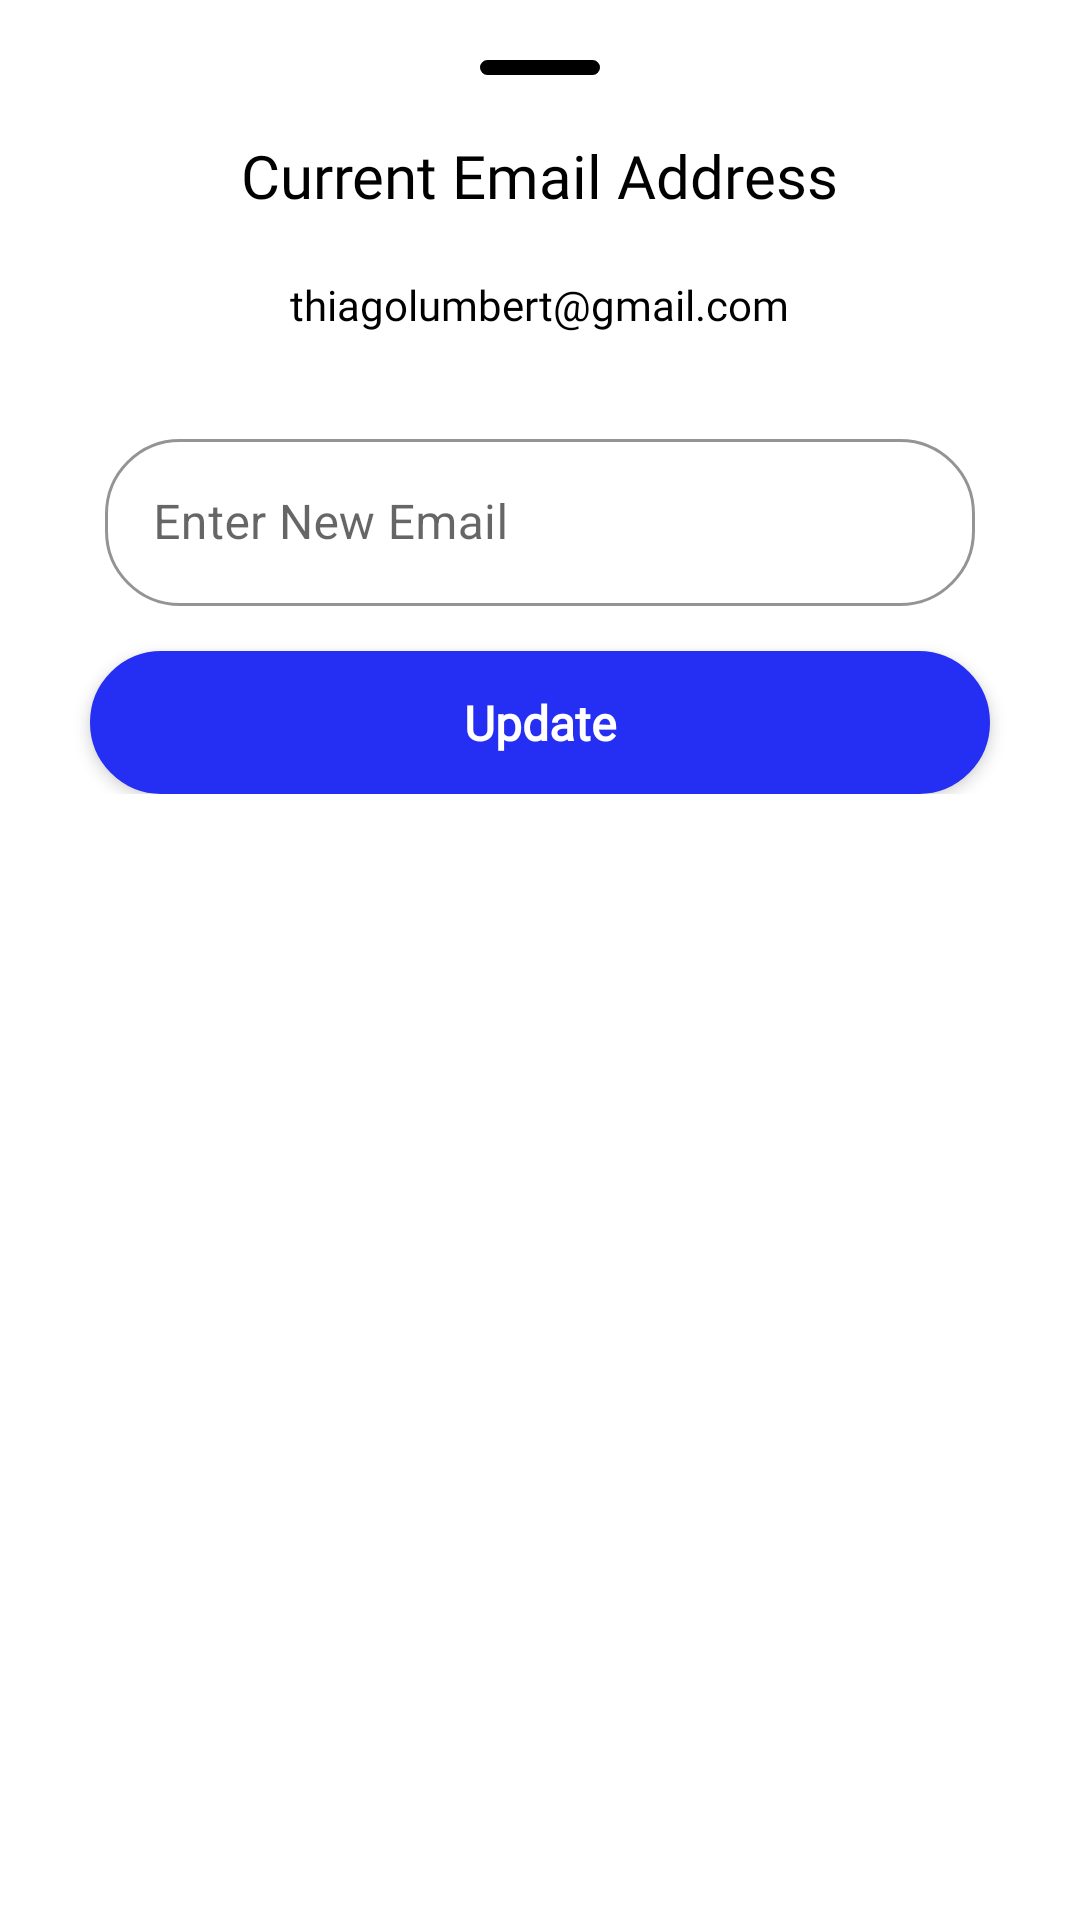

Android layout source for this screen:
<!-- AndroidManifest.xml: application theme Theme.AndroidDevAssessment -->
<!-- res/layout/email_sheet.xml -->
<?xml version="1.0" encoding="utf-8"?>

<RelativeLayout xmlns:android="http://schemas.android.com/apk/res/android"
    android:layout_width="match_parent"
    xmlns:app="http://schemas.android.com/apk/res-auto"
    android:background="@drawable/rectangle_bottom_dialog"
    android:layout_height="wrap_content">

    <LinearLayout
        android:layout_width="match_parent"
        android:layout_height="wrap_content"
        android:orientation="vertical"
        android:layout_margin="10dp"
        >
        <View
            android:layout_width="40dp"
            android:layout_height="5dp"
            android:layout_gravity="center"
            android:background="@drawable/round_button"
            android:layout_marginTop="10dp"
            />

        <TextView
            android:layout_width="wrap_content"
            android:layout_height="wrap_content"
            android:text="Current Email Address"
            android:layout_gravity="center_horizontal"
            android:textColor="@color/black"
            android:textSize="20sp"
            android:fontFamily="@font/ubuntubold"
            android:layout_marginTop="20dp"
            />

        <LinearLayout
            android:layout_width="match_parent"
            android:layout_height="wrap_content"
            android:orientation="vertical"
            >
            <TextView
                android:id="@+id/curEmail"
                android:layout_width="wrap_content"
                android:layout_height="wrap_content"
                android:text="thiagolumbert@gmail.com"
                android:textColor="@color/black"
                android:fontFamily="@font/ubuntumedium"
                android:layout_margin="20dp"
                android:layout_gravity="center_horizontal"
                />

            <com.google.android.material.textfield.TextInputLayout
                style="@style/Widget.MaterialComponents.TextInputLayout.OutlinedBox"
                android:layout_width="match_parent"
                android:layout_height="wrap_content"
                android:layout_marginStart="25dp"
                android:layout_marginTop="10dp"
                android:layout_marginEnd="25dp"
                android:hint="Enter New Email"
                app:boxCornerRadiusBottomEnd="25dp"
                app:boxCornerRadiusBottomStart="25dp"
                app:boxCornerRadiusTopEnd="25dp"
                app:boxCornerRadiusTopStart="25dp"
                app:boxStrokeColor="@color/black"
                app:hintTextColor="@color/black"
                >

            <com.google.android.material.textfield.TextInputEditText
                android:id="@+id/emailUpdate"
                android:layout_width="match_parent"
                android:layout_height="wrap_content"
                android:textColorHint="@color/black"
                android:inputType="textEmailAddress" />
            </com.google.android.material.textfield.TextInputLayout>

        </LinearLayout>

        <TextView
            android:id="@+id/txtUpdate"
            android:layout_width="match_parent"
            android:layout_height="wrap_content"
            android:layout_marginTop="15dp"
            android:background="@drawable/round_button_lang"
            android:gravity="center"
            android:padding="13dp"
            android:elevation="3dp"
            android:layout_marginStart="20dp"
            android:layout_marginEnd="20dp"
            android:text="Update"
            android:textColor="@color/white"
            android:textSize="16sp"
            android:fontFamily="@font/ubuntubold"
            android:textStyle="bold" />


    </LinearLayout>

</RelativeLayout>
<!-- resources referenced by this layout -->
<resources>
  <color name="black">#FF000000</color>
  <color name="white">#FFFFFFFF</color>
  <!-- drawable rectangle_bottom_dialog (drawable) -->
  <?xml version="1.0" encoding="utf-8"?>
  
  <shape xmlns:android="http://schemas.android.com/apk/res/android" android:shape="rectangle">
      <corners
          android:topLeftRadius="30dp"
          android:topRightRadius="30dp"
          />
      <stroke
          android:width="0dp"
          android:color="@color/white" />
      <solid android:color="@color/white" />
  
  </shape>
  <!-- drawable round_button (drawable) -->
  <?xml version="1.0" encoding="utf-8"?>
  
  <selector xmlns:android="http://schemas.android.com/apk/res/android" android:shape="rectangle">
      <item android:state_pressed="false" android:state_selected="false">
          <shape android:shape="rectangle">
              <corners android:radius="10dp" />
              <solid android:color="@android:color/transparent" />
              <stroke android:width="3dp"
                  android:color="@color/black"/>
          </shape>
      </item>
  
  </selector>
  <!-- drawable round_button_lang (drawable) -->
  <?xml version="1.0" encoding="utf-8"?>
  
  <selector xmlns:android="http://schemas.android.com/apk/res/android">
      <item android:state_pressed="false" android:state_selected="false">
          <shape android:shape="rectangle">
              <corners android:radius="150dp" />
              <solid android:color="@color/purple_700" />
              <stroke android:width="1dp"
                  android:color="@color/purple_700"/>
          </shape>
      </item>
  </selector>
  <style name="Theme.AndroidDevAssessment" parent="Theme.MaterialComponents.DayNight.NoActionBar">
          
          <item name="colorPrimary">@color/purple_500</item>
          <item name="colorPrimaryVariant">@color/purple_700</item>
          <item name="colorOnPrimary">@color/white</item>
          
          <item name="colorSecondary">@color/teal_200</item>
          <item name="colorSecondaryVariant">@color/teal_700</item>
          <item name="colorOnSecondary">@color/black</item>
          
          <item name="android:statusBarColor" tools:targetApi="l">?attr/colorPrimaryVariant</item>
          
      </style>
  <color name="purple_700">#252ef3</color>
  <color name="purple_500">#000000</color>
  <color name="teal_200">#FFFFFF</color>
  <color name="teal_700">#FF018786</color>
</resources>
